Run: headless pygame with SDL's dummy video driver; simulated clock (each Clock.tick advances the game by its frame time, no real sleeping); random seed 0; keys injected as events and as key.get_pressed() state; no mouse input.
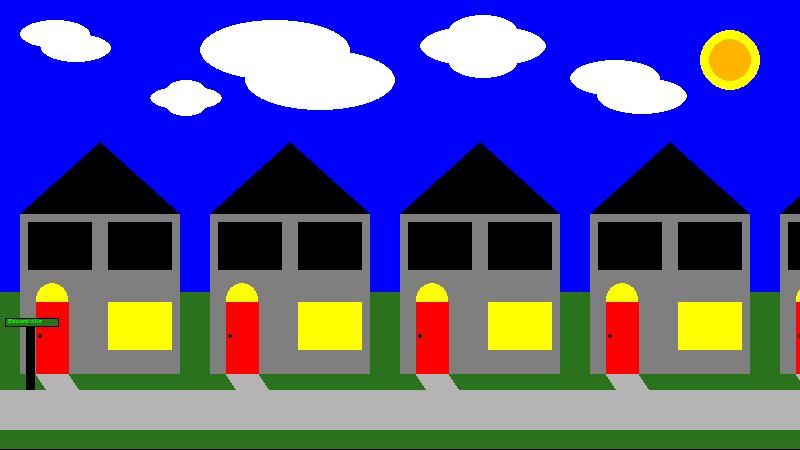
Frame 1 of 4 · flips 1–60 · no input
Frame 2 of 4 · flips 61–180 · tapped SPACE, RETURN · held RIGHT (→), D · screen unchanged from frame 1, image omitted
Frame 3 of 4 · flips 181–300 · held DOWN (↓), S · screen unchanged from frame 2, image omitted
Frame 4 of 4 · flips 301–420 · held LEFT (←), A, UP (↑), W · screen unchanged from frame 3, image omitted

The pygame program that drew these frames:

__author__ = 'Netšajev'

import pygame

pygame.init()

# Define some colors
BLACK = (0, 0, 0)
WHITE = (255, 255, 255)
GREEN = (0, 255, 0)
RED = (255, 0, 0)
BLUE = (0, 0, 255)
DARKGREEN = (42, 115, 28)
YELLOW = (255, 255, 0)
DARKYELLW = (255, 180, 0)
SILVER = (180, 180, 180)
GRAY = (127, 127, 127)

pi = 3.141592653

scr_size = [800, 450]
screen = pygame.display.set_mode(scr_size)
pygame.display.set_caption("Suburban by Eduard")

# Loop until the user clicks the close button.
done = False

# Used to manage how fast the screen updates
clock = pygame.time.Clock()


# -------- Main Program Loop -----------

def draw_cloud_small(x, y, size=7):
    cloud_size = size
    pygame.draw.ellipse(screen, WHITE, [x, y, cloud_size*10, cloud_size*4])
    pygame.draw.ellipse(screen, WHITE, [x + cloud_size*3, y + cloud_size*2, cloud_size*10, cloud_size*4])


def draw_cloud_big(x, y, size=7):
    cloud_size = size
    pygame.draw.ellipse(screen, WHITE, [x + cloud_size*4, y, cloud_size*10, cloud_size*5])
    pygame.draw.ellipse(screen, WHITE, [x, y + cloud_size*3/2, cloud_size*18, cloud_size*6])
    pygame.draw.ellipse(screen, WHITE, [x + cloud_size*4, y + cloud_size*4, cloud_size*10, cloud_size*5])


def draw_house(x, y, size=24):

    house_size = size

    doorw = house_size * 2
    doorh = house_size * 6

    pnt_a = [x, y + house_size * 4]
    pnt_b = [x + house_size * 10, pnt_a[1]]
    pnt_k = [x + house_size * 1, y + house_size * 14]
    pnt_n = [pnt_k[0] + doorw, pnt_k[1]]

    #DRAW ROOF
    pygame.draw.polygon(screen, BLACK, [pnt_a, [x + house_size * 5, y - house_size / 2], pnt_b])
    #DRAW MAIN BUILDING
    pygame.draw.rect(screen, GRAY, [x, y + house_size * 4, house_size * 10, house_size * 10])
    #DRAW A DOORROOF
    pygame.draw.ellipse(screen, YELLOW, [pnt_k[0], pnt_k[1] - doorh + house_size/3, house_size*2, house_size*2])
    #DRAW A DOOR
    pygame.draw.polygon(screen, RED, [pnt_k, [pnt_k[0], pnt_k[1] + house_size * 3 / 2 - doorh],
                                      [pnt_n[0], pnt_n[1] + house_size * 3 / 2 - doorh], pnt_n])
    #DRAW A ROAD IN FRONT OF THE HOUS
    pygame.draw.polygon(screen, SILVER, [pnt_k, [pnt_k[0] + house_size, pnt_k[1] + house_size * 3 / 2],
                                         [pnt_n[0] + house_size, pnt_n[1] + house_size * 3 / 2], pnt_n])
    #DRAW UPPER WINDOWS
    pygame.draw.rect(screen, BLACK, [x + house_size/2, y + house_size * 9/2,
                                     house_size * 4, house_size * 3])
    pygame.draw.rect(screen, BLACK, [x + house_size*11/2, y + house_size * 9/2,
                                     house_size * 4, house_size * 3])
    #DRAW LOWER WINDOW
    pygame.draw.rect(screen, YELLOW, [x + house_size*11/2, y + house_size * 19/2,
                                     house_size * 4, house_size * 3])
    #DRAW A DOORKNOB
    pygame.draw.ellipse(screen, BLACK, [pnt_k[0]+house_size/8, pnt_k[1]-house_size*5/2, house_size/4, house_size/4])


def draw_background(skyratio=0.65, roadwidth=40):
    sky = skyratio
    road = roadwidth

    pygame.draw.rect(screen, BLUE, [0, 0, scr_size[0], scr_size[1] * sky])
    pygame.draw.rect(screen, DARKGREEN, [0, scr_size[1] * sky, scr_size[0], scr_size[1] * (1 - sky)])
    pygame.draw.rect(screen, SILVER, [0, scr_size[1] - road - 20, scr_size[0], road])


def draw_sun(x, y, size=6):
    sun_size = size

    pygame.draw.ellipse(screen, YELLOW, [x, y, sun_size * 10, sun_size * 10])
    pygame.draw.ellipse(screen, DARKYELLW, [x + 1.5 * sun_size, y + 1.5 * sun_size, sun_size * 7, sun_size * 7])


def draw_sign(x, y, what, size=5):
    pygame.draw.rect(screen, DARKGREEN, [x, y, size*18, size*3])
    pygame.draw.rect(screen, BLACK, [x+size*7, y+size*3, size*3, size*21])
    pygame.draw.rect(screen, BLACK, [x, y, size*18, size*3], size//2)

    font = pygame.font.SysFont('Calibri', size*3, True, False)
    text = font.render(what, True, GREEN)
    screen.blit(text, [x+size, y])


while not done:
    # --- Main event loop
    for event in pygame.event.get():  # User did something
        if event.type == pygame.QUIT:  # If user clicked close
            done = True  # Flag that we are done so we exit this loop

    # --- Game logic should go here

    # --- Drawing code should go here
    screen.fill(BLACK)

    draw_background()

    draw_sun(700, 30)
    draw_cloud_big(420, 15)
    draw_cloud_small(200, 20, 15)
    draw_cloud_small(20, 20, 7)
    draw_cloud_small(570, 60, 9)
    draw_cloud_big(150, 80, 4)

    for i in range(5):
        draw_house(20+i*190, 150, 16)

    draw_sign(5, 318, 'Eduardville', 3)

    # --- Go ahead and update the screen with what we've drawn.
    pygame.display.flip()

    # --- Limit to 60 frames per second
    clock.tick(60)

# Close the window and quit.
# If you forget this line, the program will 'hang'
# on exit if running from IDLE.
pygame.quit()
